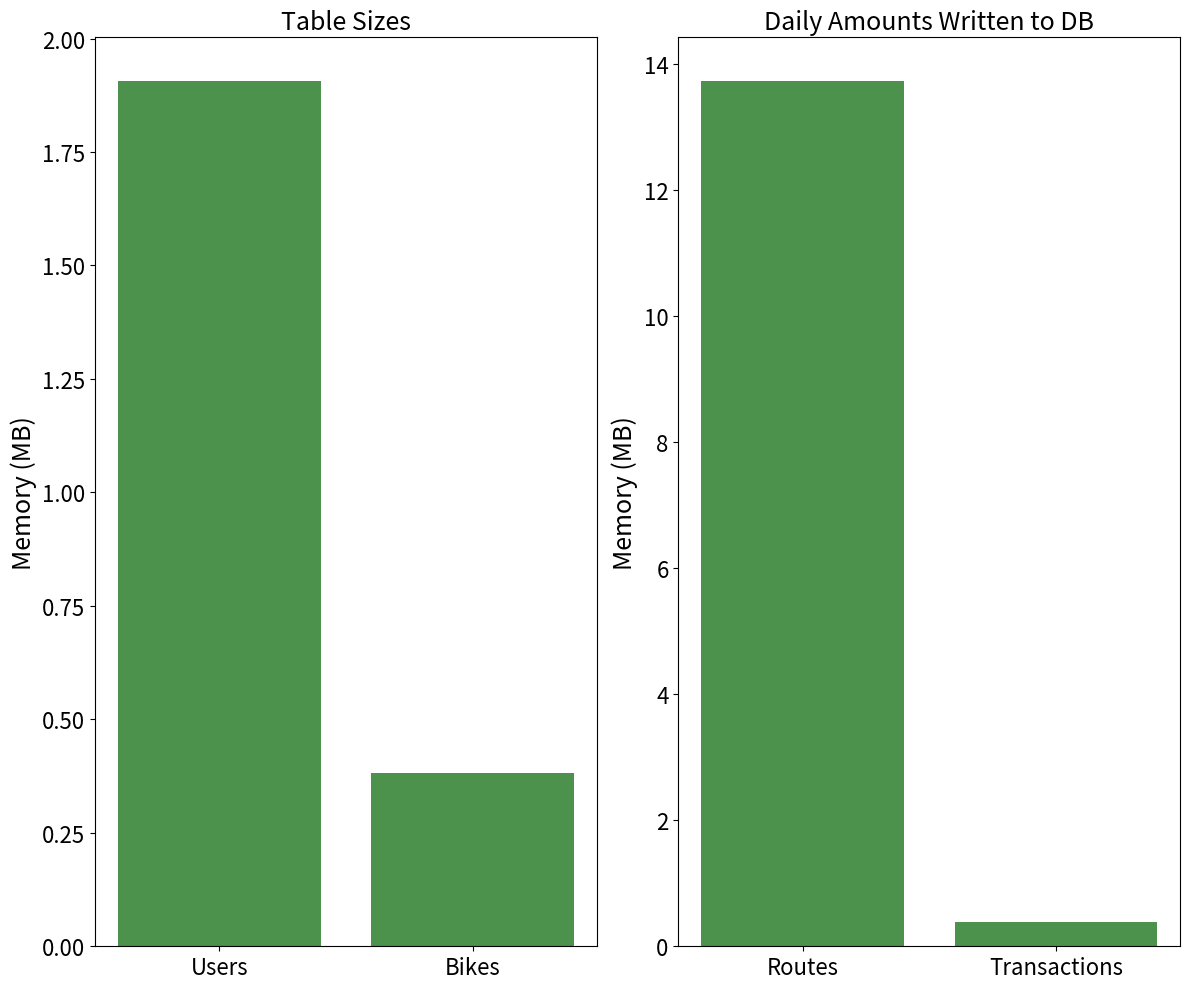
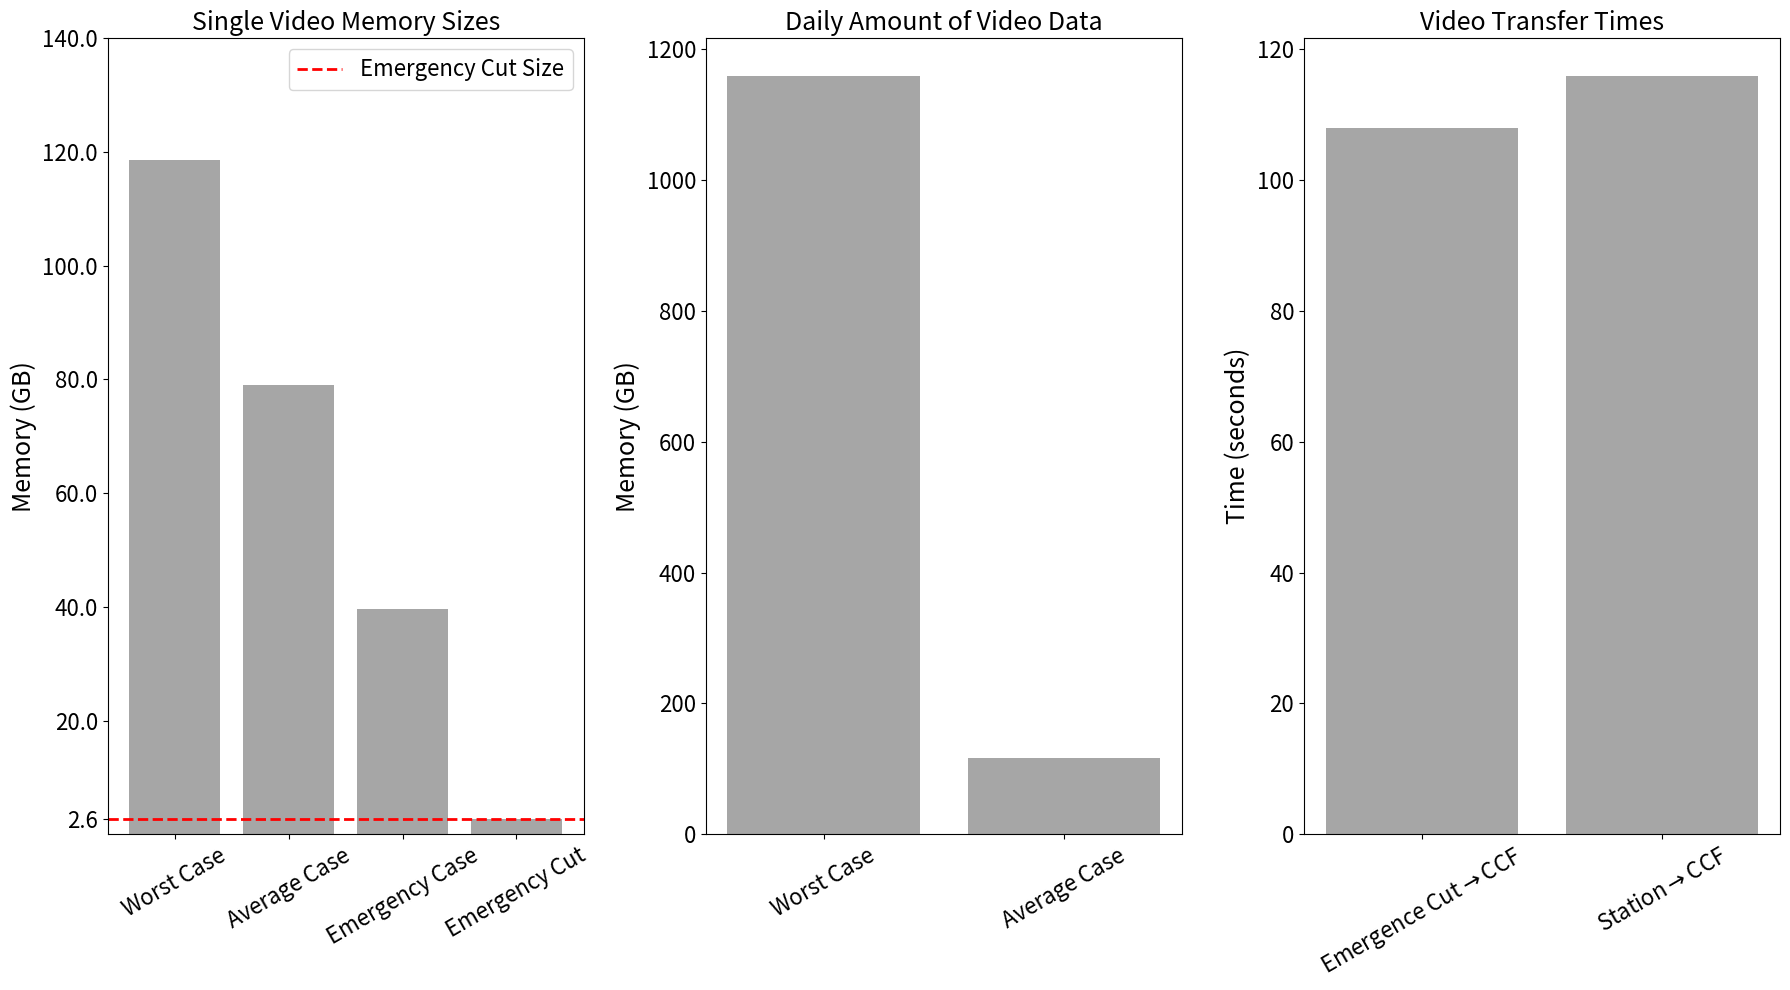

Python code for these plots, in order:
import numpy as np
import matplotlib.pyplot as plt

avg_num_trips = 10_000  # average number of trips per day
C = 5000  # number of bikes
num_active_hours = 4  # number of active hours per day
avg_trip_time = 30  # average trip time in minutes
num_users = 50_000

fraction_w_cameras = 0.1
fps = 30
emergency_recording_time = 15  # in minutes
frame_size = 1.5  # in MB
acc_rate = 45  # in MB/s
cellular_rate = 25  # in MB/s
station2ccf_rate = 1024  # in MB/s

def calc_non_video_memory():
    users_db_entry_size = 320 / 8  # in bytes
    bikes_db_entry_size = 640 / 8  # in bytes

    routes_db_amt_per_day = (
        60 * avg_trip_time /10 * 2 * 32 / 8 * avg_num_trips / 1024 ** 2
    )  # in MB

    transactions_db_amt_per_day = 32 * 10 / 8 * avg_num_trips / 1024 ** 2  # in MB
    return {
        "users_db_entry_size": users_db_entry_size,
        "bikes_db_entry_size": bikes_db_entry_size,
        "routes_db_amt_per_day": routes_db_amt_per_day,
        "transactions_db_amt_per_day": transactions_db_amt_per_day,
    }


def calc_video_info():
    num_videos_recorded = avg_num_trips * fraction_w_cameras
    avg_video_size = avg_trip_time * 60 * fps * frame_size / 1024  # in MB
    emergency_video_size = emergency_recording_time * 60 * fps * frame_size / 1024 # in GB
    worst_case_video_size = avg_video_size + emergency_video_size
    emergency_cut_size = 3 * 60 * fps / 3 * frame_size / 1024  # in GB

    single_video_info = {
        "avg_video_size": avg_video_size,
        "emergency_video_size": emergency_video_size,
        "worst_case_video_size": worst_case_video_size,
        "emergency_cut_size": emergency_cut_size,
    }

    # wc stands for worst case
    absolutely_wc_size = worst_case_video_size * avg_num_trips / 1024  # in GB
    wc_size = worst_case_video_size * num_videos_recorded / 1024  # in GB
    avg_size = avg_video_size * num_videos_recorded / 1024  # in GB

    total_size_info = {
        "absolutely_wc_size": absolutely_wc_size,
        "wc_size": wc_size,
        "avg_size": avg_size,
    }
    
    ### time analysis ###
    wc_cellular_full = emergency_video_size / (cellular_rate / 1024)  # in seconds
    cellular_cut = emergency_cut_size / (cellular_rate / 1024)  # in seconds
    station2ccf_wc = wc_size / (station2ccf_rate / 1024)  # in seconds
    station2ccf_avg = avg_size / (station2ccf_rate / 1024)  # in seconds
    time_info = {
        "wc_cellular_full": wc_cellular_full,
        "cellular_cut": cellular_cut,
        "station2ccf_wc": station2ccf_wc,
        "station2ccf_avg": station2ccf_avg,
    }
    
    return single_video_info, total_size_info, time_info

def plot_non_video_memory(non_video_info):
    # Single video labels and sizes
    plt.rcParams["axes.labelsize"] = 18
    plt.rcParams["axes.titlesize"] = 18
    plt.rcParams["xtick.labelsize"] = 16
    plt.rcParams["ytick.labelsize"] = 16
    plt.rcParams["legend.fontsize"] = 16 
    
    labels = ["Users", "Bikes",
              "Routes",
              "Transactions"]
    sizes = [non_video_info["users_db_entry_size"] * num_users / 1024 ** 2,
             non_video_info["bikes_db_entry_size"] * C / 1024 ** 2,
             non_video_info["routes_db_amt_per_day"],
             non_video_info["transactions_db_amt_per_day"]]

    fig, (ax1, ax2) = plt.subplots(1, 2, figsize=(12, 10))
    # STATIC DB
    ax1.bar(labels[:2], sizes[:2], color='darkgreen', alpha=0.7)
    ax1.set_ylabel("Memory (MB)")
    ax1.set_title("Table Sizes")
    ax1.tick_params(axis='x', labelsize=16)
    ax1.tick_params(axis='y', labelsize=16)
    
    # DYNAMIC DB
    ax2.bar(labels[2:], sizes[2:], color='darkgreen', alpha=0.7)
    ax2.set_ylabel("Memory (MB)")
    ax2.set_title("Daily Amounts Written to DB")
    ax2.tick_params(axis='x', labelsize=16)
    ax2.tick_params(axis='y', labelsize=16)
    
    fig.tight_layout()
    plt.savefig("non_video_memory.png", dpi=300)
    


def plot_video_memory(single_video_info, total_size_info, time_info):
    # Single video labels and sizes
    plt.rcParams["axes.labelsize"] = 18
    plt.rcParams["axes.titlesize"] = 18
    plt.rcParams["xtick.labelsize"] = 16
    plt.rcParams["ytick.labelsize"] = 16
    plt.rcParams["legend.fontsize"] = 16
    
    
    labels_single = ["Average Case", "Emergency Case",
                     "Worst Case", "Emergency Cut"]
    sizes_single = [single_video_info["avg_video_size"],
                    single_video_info["emergency_video_size"],
                    single_video_info["worst_case_video_size"],
                    single_video_info["emergency_cut_size"]]

    # Total size labels and sizes
    labels_total = ["Worst Case", "Average Case"]
    sizes_total = [total_size_info["absolutely_wc_size"],
                   total_size_info["wc_size"],]
    emergency_cut_size = single_video_info["emergency_cut_size"]
    
    labels_time = ["Emergence Cut$\\to$CCF", "Station$\\to$CCF"]
    sizes_time = [time_info["cellular_cut"], time_info["station2ccf_wc"]]
    

    # Create subplots
    fig, (ax1, ax2, ax3) = plt.subplots(1, 3, figsize=(18, 10))

    # Plot single video sizes
    zipped = zip(labels_single, sizes_single)
    sorted_zipped = sorted(zipped, key=lambda x: x[1], reverse=True)
    labels_single, sizes_single = zip(*sorted_zipped)
    
    ax1.bar(labels_single, sizes_single, color='gray', alpha=0.7)
    ax1.axhline(y=emergency_cut_size, color="red", linestyle="--", linewidth=2, label="Emergency Cut Size")
    
    yticks = ax1.get_yticks()
    if emergency_cut_size not in yticks:
        yticks = np.append(yticks, emergency_cut_size)
        ax1.set_yticks(yticks[1:])

    ax1.set_ylabel("Memory (GB)")
    ax1.set_title("Single Video Memory Sizes")
    # ax1.grid(True)
    ax1.tick_params(axis='x', rotation=30, labelsize=16)
    ax1.tick_params(axis='y', labelsize=16)
    ax1.legend()

    # Plot total sizes
    ax2.bar(labels_total, sizes_total, color='gray', alpha=0.7)
    ax2.set_ylabel("Memory (GB)")
    ax2.set_title("Daily Amount of Video Data")
    # ax2.grid(True)
    ax2.tick_params(axis='x', rotation=30, labelsize=16)
    ax2.tick_params(axis='y', labelsize=16)

    
    ax3.bar(labels_time, sizes_time, color='gray', alpha=0.7)
    ax3.set_ylabel("Time (seconds)")
    ax3.set_title("Video Transfer Times")
    # ax3.grid(True)
    ax3.tick_params(axis='x', rotation=30, labelsize=16)
    ax3.tick_params(axis='y', labelsize=16)
    
    # Adjust layout and save
    fig.tight_layout()

    plt.savefig("video_memory.png", dpi=300)
    
    

if __name__ == "__main__":
    non_video_info = calc_non_video_memory()
    single_video_info, total_video_info, time_info = calc_video_info()

    plot_non_video_memory(non_video_info)
    plot_video_memory(single_video_info, total_video_info, time_info)

    print(non_video_info)
    print(single_video_info)
    print(total_video_info)
    print(time_info)
